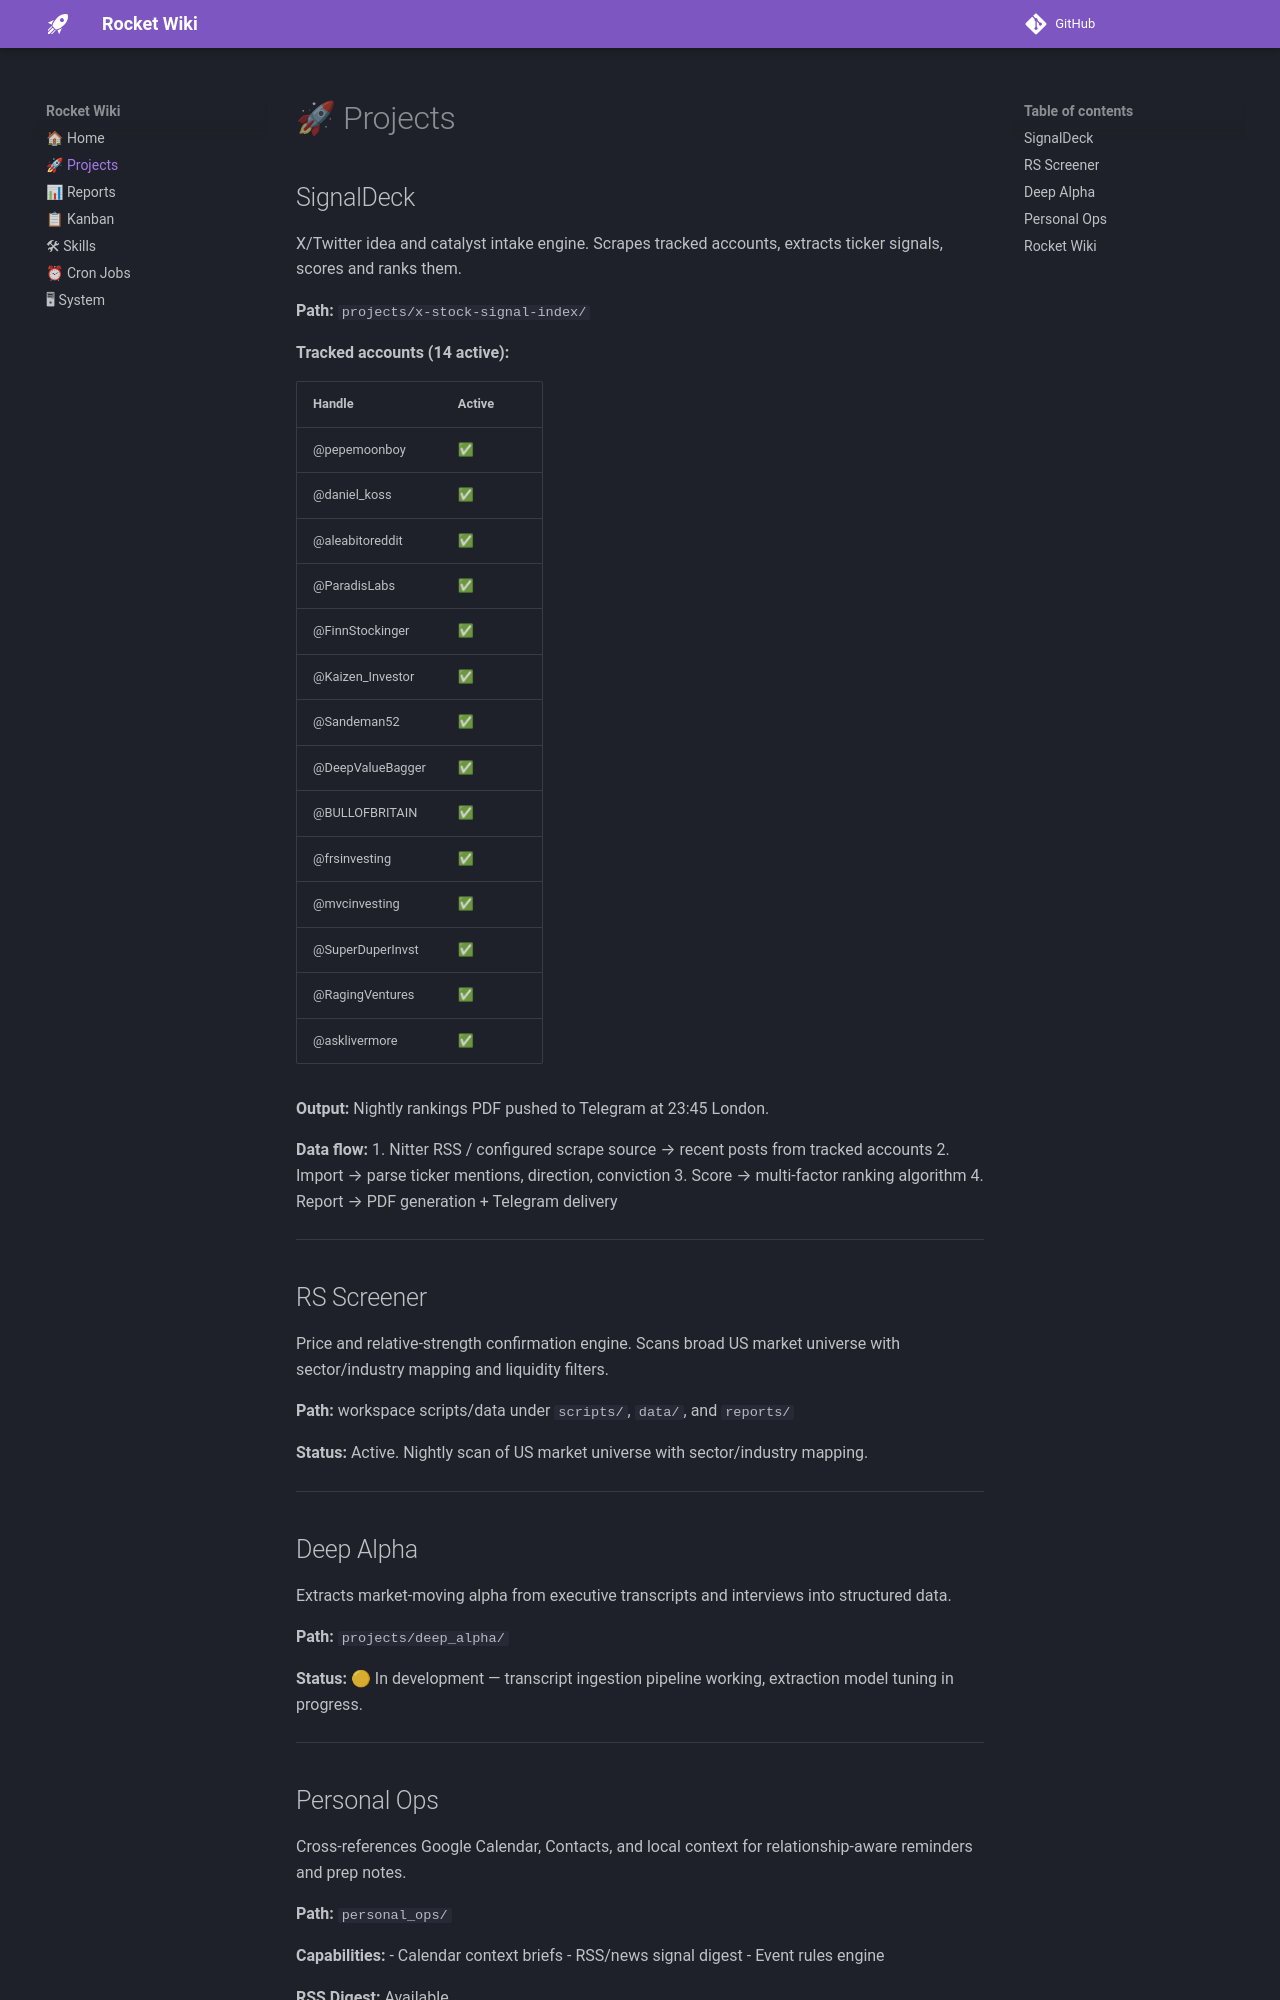

repository: Mega-JTJ/rocket-wiki · page: projects/index.html · generator: mkdocs

# 🚀 Projects

## SignalDeck

X/Twitter idea and catalyst intake engine. Scrapes tracked accounts, extracts ticker signals, scores and ranks them.

**Path:** `projects/x-stock-signal-index/`

**Tracked accounts (11 active):**

| Handle | Active |
|---|---|
| @pepemoonboy | ✅ |
| @daniel_koss | ✅ |
| @aleabitoreddit | ✅ |
| @ParadisLabs | ✅ |
| @FinnStockinger | ✅ |
| @Kaizen_Investor | ✅ |
| @Sandeman52 | ✅ |
| @DeepValueBagger | ✅ |
| @BULLOFBRITAIN | ✅ |
| @frsinvesting | ✅ |
| @mvcinvesting | ✅ |

**Output:** Nightly rankings PDF pushed to Telegram at 23:45 London.

**Data flow:**
1. Nitter RSS / configured scrape source → recent posts from tracked accounts
2. Import → parse ticker mentions, direction, conviction
3. Score → multi-factor ranking algorithm
4. Report → PDF generation + Telegram delivery

---

## RS Screener

Price and relative-strength confirmation engine. Scans broad US market universe with sector/industry mapping and liquidity filters.

**Path:** workspace scripts/data under `scripts/`, `data/`, and `reports/`

**Status:** Active. Nightly scan of US market universe with sector/industry mapping.

---

## Deep Alpha

Extracts market-moving alpha from executive transcripts and interviews into structured data.

**Path:** `projects/deep_alpha/`

**Status:** 🟡 In development — transcript ingestion pipeline working, extraction model tuning in progress.

---
